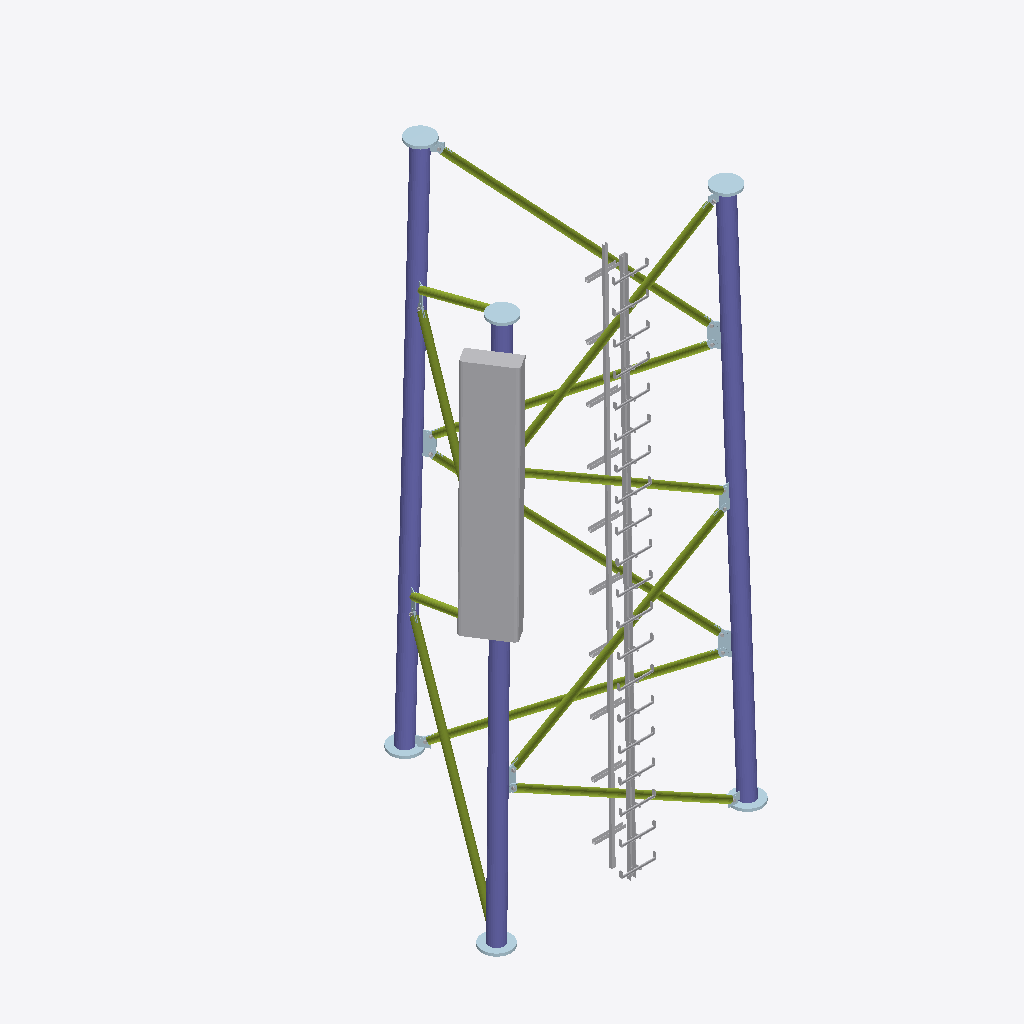
Isometric view of an IFC building model (IFC-SPF (STEP), schema IFC4, length unit millimetre), seen from the south-west, elements coloured by IFC class: 35 plates (pale blue), 12 members (olive), 3 other elements (light grey), 3 columns (violet).
Extent 3.4 m × 3.0 m × 6.0 m (x, y, z). Storeys (3): My Storey at 0.00 m; Level 0 at 0.00 m; Level 1 at 4.00 m. Elements (117): 75 IfcPlate, 24 IfcMechanicalFastener, 12 IfcMember, 3 IfcColumn, 2 IfcBuildingElementProxy, 1 IfcActuator.

HEADER;
FILE_DESCRIPTION(('ViewDefinition[DesignTransferView]'),'2;1');
FILE_NAME('ANTENA2.ifc','2025-07-28T00:21:42+02:00',(''),(''),'IfcOpenShell 0.8.3-post1','Bonsai 0.8.3-post1','');
FILE_SCHEMA(('IFC4'));
ENDSEC;
DATA;
#1=IFCPROJECT('3fzwqZrSPDBuPL8btyzBvF',$,'My Project',$,$,$,$,(#14,#26),#9);
#31=IFCSITE('2EQUF_ZyH5KxQpE$KEeLvx',$,'My Site',$,$,#54,$,$,$,$,$,$,$,$);
#37=IFCBUILDING('150oFuw2jCRvZQkt7QrPoa',$,'My Building',$,$,#60,$,$,$,$,$,$);
#43=IFCBUILDINGSTOREY('0Kk_i1PA5CXwAX8NDEZc1l',$,'My Storey',$,$,#66,$,$,$,$);
#60105=IFCBUILDINGSTOREY('3Zu5Bv0LOHrPC10026FoQQ',#59948,'Level 0',$,'Level:Circle Head - Project Datum',#59980,$,'Level 0',.ELEMENT.,0.0);
#60109=IFCBUILDINGSTOREY('15Z0v90RiHrPC20026FoKR',#59948,'Level 1',$,'Level:Circle Head - Project Datum',#60108,$,'Level 1',.ELEMENT.,4000.0);
#33546=IFCACTUATOR('1WMBs_mDLDbA4L1OPB2ofM',$,'IfcCommunicationsAppliance/antenna_zaczep:antenna_zaczep:360996',$,$,#59942,#33814,$,.ELECTRICACTUATOR.);
#61308=IFCCOLUMN('0LRv80n2v1NBOFXpTK4Hvy',#59948,'RO (EN 10219-2) Column:RO168.3x6:354011',$,'RO (EN 10219-2) Column:RO168.3x6',#61306,#61307,'354011',.COLUMN.);
#61342=IFCCOLUMN('0LRv80n2v1NBOFXpTK4H_0',#59948,'RO (EN 10219-2) Column:RO168.3x6:354087',$,'RO (EN 10219-2) Column:RO168.3x6',#61340,#61341,'354087',.COLUMN.);
#62643=IFCBUILDINGELEMENTPROXY('0ocy2trAbFgP67GZezQMKq',#59948,'Ladder_leaning:Ladder_leaning:346725',$,'Ladder_leaning:Ladder_leaning',#62641,#62642,'346725',.NOTDEFINED.);
#61257=IFCCOLUMN('0LRv80n2v1NBOFXpTK4HxR',#59948,'RO (EN 10219-2) Column:RO168.3x6:353916',$,'RO (EN 10219-2) Column:RO168.3x6',#61255,#61256,'353916',.COLUMN.);
#62613=IFCBUILDINGELEMENTPROXY('0ocy2trAbFgP67GZezQMK8',#59948,'Cable_ladder_leaning:Cable_ladder_leaning:346713',$,'Cable_ladder_leaning:Cable_ladder_leaning',#62611,#62612,'346713',.NOTDEFINED.);
#76672=IFCMEMBER('1E5LNaC$94vfb1hL92gTS0',#59948,'RO (EN 10210-2):RO76.1x3.2:326232','Cc{36F888C0-9180-48E9-B7C5-EDF1E774A43A}','RO76.1x3.2',#76651,#76671,'326232',$);
#76745=IFCMEMBER('0y1sayLvvFi9YfmXjYV1cW',#59948,'RO (EN 10210-2):RO76.1x3.2:326221','Cc{36F888C0-9180-48E9-B7C5-EDF1E774A43A}','RO76.1x3.2',#76724,#76744,'326221',$);
#74779=IFCMEMBER('14s8qrb5j0wwELjLz0kbh9',#59948,'RO (EN 10210-2):RO76.1x3.2:326334','Cc{36F888C0-9180-48E9-B7C5-EDF1E774A43A}','RO76.1x3.2',#74755,#74778,'326334',$);
#76506=IFCMEMBER('20ooXYYzT40PixSN2ZRvPg',#59948,'RO (EN 10210-2):RO76.1x3.2:326319','Cc{36F888C0-9180-48E9-B7C5-EDF1E774A43A}','RO76.1x3.2',#76485,#76505,'326319',$);
#76707=IFCMEMBER('1$e09FtfH4KPWGcuwGa1PO',#59948,'RO (EN 10210-2):RO76.1x3.2:326197','Cc{36F888C0-9180-48E9-B7C5-EDF1E774A43A}','RO76.1x3.2',#76686,#76706,'326197',$);
#76206=IFCMEMBER('1gBnIwzyL1twP6hRUMzgSw',#59948,'RO (EN 10210-2):RO76.1x3.2:326256','Cc{36F888C0-9180-48E9-B7C5-EDF1E774A43A}','RO76.1x3.2',#76185,#76205,'326256',$);
#76619=IFCMEMBER('1W8oQ2gs9BmfFyC6iEVS15',#59948,'RO (EN 10210-2):RO76.1x3.2:326209','Cc{36F888C0-9180-48E9-B7C5-EDF1E774A43A}','RO76.1x3.2',#76598,#76618,'326209',$);
#76271=IFCMEMBER('2DvXx2IVX2MQj$01oZeQ2B',#59948,'RO (EN 10210-2):RO76.1x3.2:326268','Cc{36F888C0-9180-48E9-B7C5-EDF1E774A43A}','RO76.1x3.2',#76250,#76270,'326268',$);
#76331=IFCMEMBER('3WfVCCoFL21QfnLIOtS97b',#59948,'RO (EN 10210-2):RO76.1x3.2:326280','Cc{36F888C0-9180-48E9-B7C5-EDF1E774A43A}','RO76.1x3.2',#76310,#76330,'326280',$);
#76389=IFCMEMBER('1KI2cciBnCMQbkT6sDyhCc',#59948,'RO (EN 10210-2):RO76.1x3.2:326292','Cc{36F888C0-9180-48E9-B7C5-EDF1E774A43A}','RO76.1x3.2',#76368,#76388,'326292',$);
#76447=IFCMEMBER('1fgUjWNdP5PQKdVetX4lYC',#59948,'RO (EN 10210-2):RO76.1x3.2:326304','Cc{36F888C0-9180-48E9-B7C5-EDF1E774A43A}','RO76.1x3.2',#76426,#76446,'326304',$);
#76160=IFCMEMBER('2wCXhuUpf4lQlbQqFJ443A',#59948,'RO (EN 10210-2):RO76.1x3.2:326244','Cc{36F888C0-9180-48E9-B7C5-EDF1E774A43A}','RO76.1x3.2',#76139,#76159,'326244',$);
#61438=IFCPLATE('0dsCKOgCf9jxXVIEEoUIz2',#59948,'Plate_round:Plate_round:355931',$,'Plate_round:Plate_round',#61436,#61437,'355931',.USERDEFINED.);
#61408=IFCPLATE('0dsCKOgCf9jxXVIEEoUItc',#59948,'Plate_round:Plate_round:355583',$,'Plate_round:Plate_round',#61406,#61407,'355583',.USERDEFINED.);
#61377=IFCPLATE('0dsCKOgCf9jxXVIEEoUIsP',#59948,'Plate_round:Plate_round:355456',$,'Plate_round:Plate_round',#61375,#61376,'355456',.USERDEFINED.);
#76977=IFCPLATE('3vQzgeinH4a8PyMY4rRN75',#59948,'Endplate','-','Endplate',#76961,#76976,$,$);
#77019=IFCPLATE('0YOVvmbGXDGOybK4g4C$iZ',#59948,'Endplate','-','Endplate',#77003,#77018,$,$);
#76998=IFCPLATE('0DJt6$_KPEgRxlHsivi4m$',#59948,'Endplate','-','Endplate',#76982,#76997,$,$);
#77039=IFCPLATE('0yTpLfhP9848xbDxe1QBwn',#59948,'Baseplate','-','Baseplate',#77023,#77038,$,$);
#77059=IFCPLATE('3F1V4T4unFbvx257vpBboe',#59948,'Baseplate','-','Baseplate',#77043,#77058,$,$);
#60080=IFCPLATE('0dsCKOgCf9jxXVIEEoUJ1j',#59948,'Plate_round:Plate_round:356724',$,'Plate_round:Plate_round',#60074,#60079,'356724',.USERDEFINED.);
#76956=IFCPLATE('2x_NxnKxrDuRer35iR0DOu',#59948,'Baseplate','-','Baseplate',#76940,#76955,$,$);
#69293=IFCPLATE('0kFaEXGPL7OeOXUR8lzKuJ',#59948,'Gusset','-','Gusset',#69277,#69292,$,$);
#68120=IFCPLATE('37vrNVw6TBMQuStP2Tetmi',#59948,'Gusset','-','Gusset',#68104,#68119,$,$);
#70070=IFCPLATE('0BM3zhOa1EN8JUv_50Ak4T',#59948,'Gusset','-','Gusset',#70054,#70069,$,$);
#60047=IFCPLATE('0dsCKOgCf9jxXVIEEoUJ0R',#59948,'Plate_round:Plate_round:356610',$,'Plate_round:Plate_round',#60041,#60046,'356610',.USERDEFINED.);
#75465=IFCPLATE('3I39e0nVf6seu7dW4W3YcM',#59948,'Gusset','-','Gusset',#75449,#75464,$,$);
#60004=IFCPLATE('0dsCKOgCf9jxXVIEEoUJ6C',#59948,'Plate_round:Plate_round:356501',$,'Plate_round:Plate_round',#59983,#60003,'356501',.USERDEFINED.);
#72971=IFCPLATE('1PSYGlGsz2aexQv2c4GLh4',#59948,'Gusset','-','Gusset',#72953,#72970,$,$);
#73502=IFCPLATE('0hClDueoXElgWD13jNtfNj',#59948,'Gusset','-','Gusset',#73486,#73501,$,$);
#69385=IFCPLATE('0H$ypwIvb0fPvy7wN4DOjm',#59948,'SandwichPlate#2','-','SandwichPlate#2',#69369,#69384,$,$);
#70162=IFCPLATE('1wZVHS7NX33esG8hejlKm9',#59948,'SandwichPlate#2','-','SandwichPlate#2',#70146,#70161,$,$);
#74828=IFCPLATE('1YuPTSS4n8aPsyfqqUwYBU',#59948,'Gusset','-','Gusset',#74810,#74827,$,$);
#67381=IFCPLATE('24s8kSLPH1JgKIUUp8O5CX',#59948,'SandwichPlate#2','-','SandwichPlate#2',#67365,#67380,$,$);
#63891=IFCPLATE('2KPB$588LBJxmIaad4mrrH',#59948,'Gusset','-','Gusset',#63875,#63890,$,$);
#65077=IFCPLATE('1OuGo8oTX5quLjJCSkpWwh',#59948,'Gusset','-','Gusset',#65061,#65076,$,$);
#70254=IFCPLATE('38DjbqEQz5KxwAhxcye150',#59948,'SandwichPlate#4','-','SandwichPlate#4',#70238,#70253,$,$);
#68166=IFCPLATE('2C7McAQEP9xAOs$EAjq2g$',#59948,'SandwichPlate#1','-','SandwichPlate#1',#68150,#68165,$,$);
#66342=IFCPLATE('342aToOWr4CBV_4pOCq_10',#59948,'SandwichPlate#4','-','SandwichPlate#4',#66326,#66341,$,$);
#73548=IFCPLATE('06J9Zu8vv8GfuvA8xXW_N1',#59948,'SandwichPlate#1','-','SandwichPlate#1',#73532,#73547,$,$);
#67335=IFCPLATE('3OD_OWOhfFmP9L$b3X$FTe',#59948,'Gusset','-','Gusset',#67316,#67334,$,$);
#69527=IFCPLATE('3aSR90ncL63PRQjviS_aKu',#59948,'SandwichPlate#1','-','SandwichPlate#1',#69511,#69526,$,$);
#72328=IFCPLATE('2wornFFR18fBuI87FCqtdx',#59948,'Gusset','-','Gusset',#72309,#72327,$,$);
#73640=IFCPLATE('3DHItxok172uUvxNq0iRau',#59948,'SandwichPlate#3','-','SandwichPlate#3',#73624,#73639,$,$);
#75557=IFCPLATE('2WaSBLhez6b8X7SC0O70d8',#59948,'SandwichPlate#2','-','SandwichPlate#2',#75541,#75556,$,$);
#68258=IFCPLATE('17uLXU9Vj2qwqfBJbl1FIO',#59948,'SandwichPlate#3','-','SandwichPlate#3',#68242,#68257,$,$);
#72422=IFCPLATE('2ia8tPwfDBMhRgnuJTCxVK',#59948,'SandwichPlate#1','-','SandwichPlate#1',#72404,#72421,$,$);
ENDSEC;